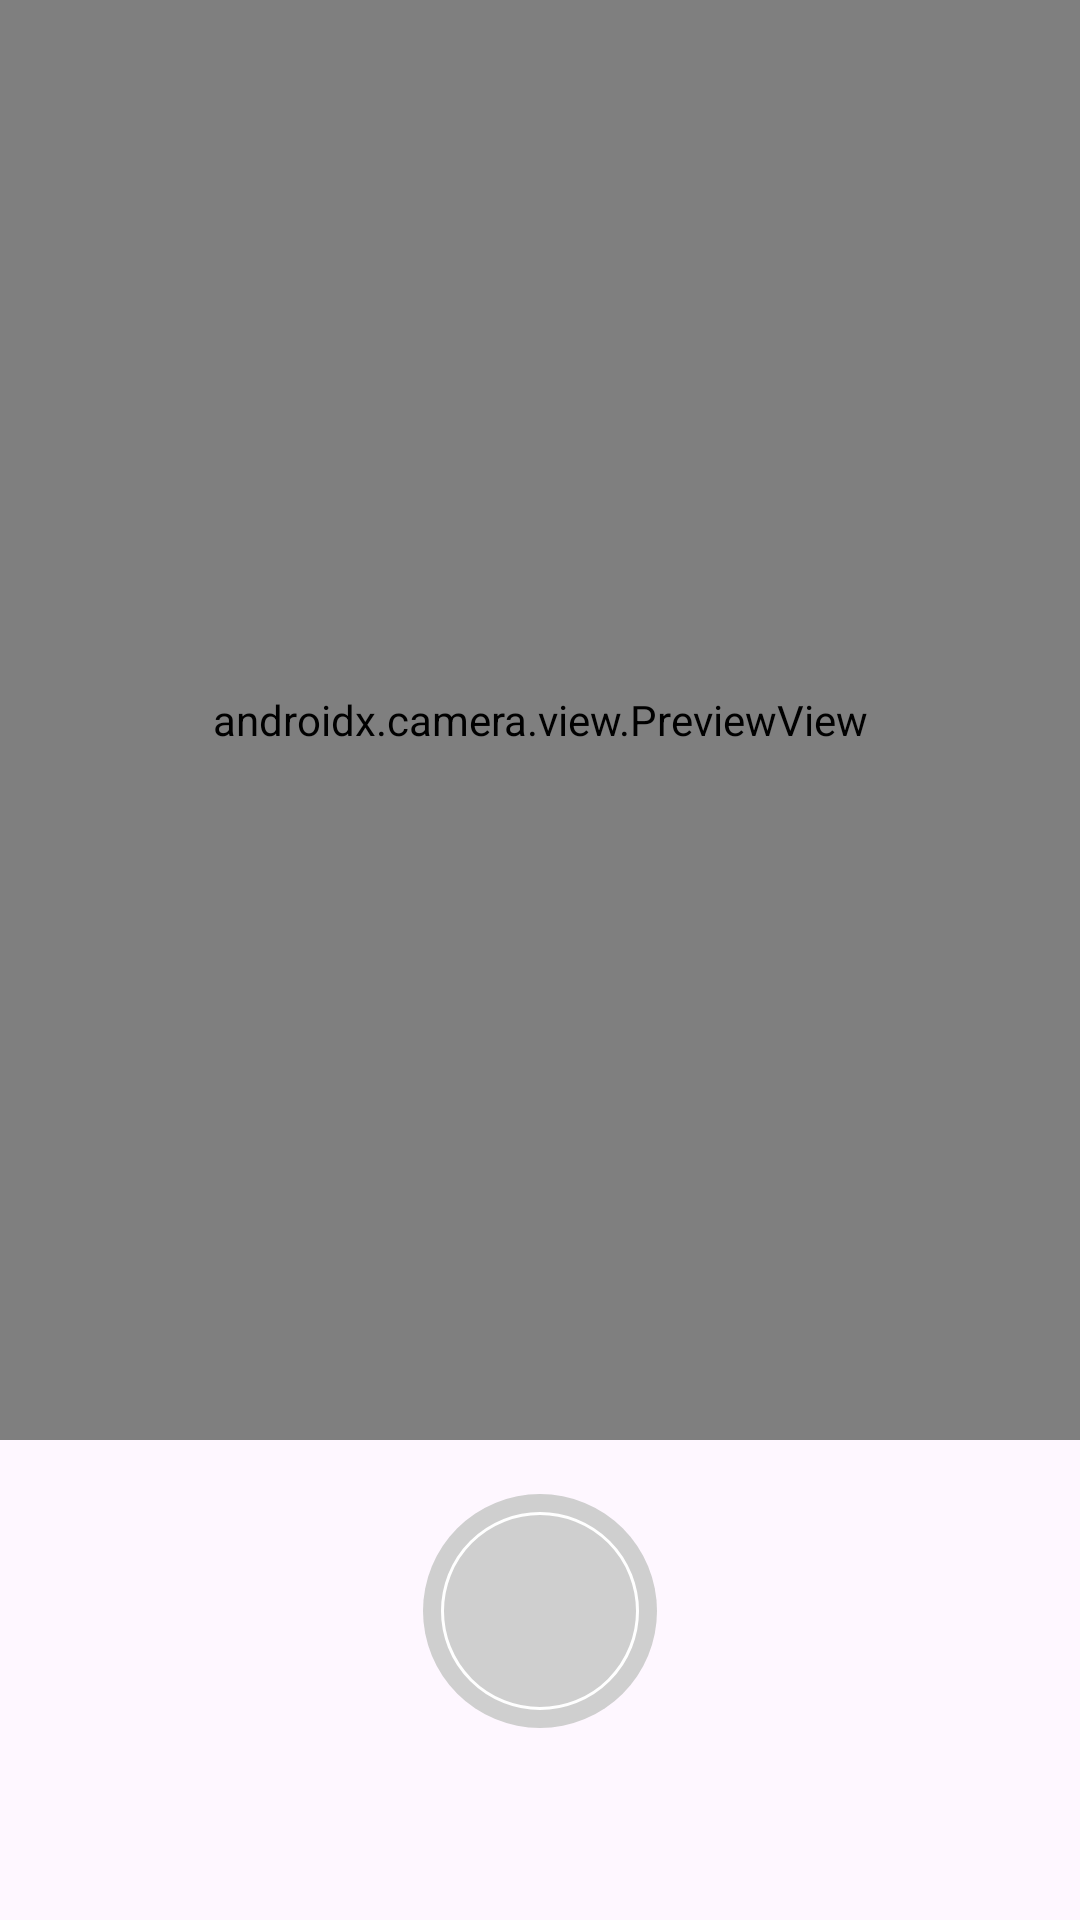

Reconstruct the res/layout file that produces this screen, plus the resources it refers to.
<!-- AndroidManifest.xml: application theme Theme.NewDesign -->
<!-- res/layout/activity_capture.xml -->
<?xml version="1.0" encoding="utf-8"?>
<androidx.constraintlayout.widget.ConstraintLayout xmlns:android="http://schemas.android.com/apk/res/android"
    xmlns:app="http://schemas.android.com/apk/res-auto"
    xmlns:tools="http://schemas.android.com/tools"
    android:layout_width="match_parent"
    android:layout_height="match_parent"
    tools:context=".CaptureActivity">

    <com.example.newdesign.OverlayView
        android:id="@+id/previewView"
        android:layout_width="match_parent"
        android:layout_height="480dp"
        android:background="#404040"
        app:layout_constraintEnd_toEndOf="parent"
        app:layout_constraintStart_toStartOf="parent"
        app:layout_constraintTop_toTopOf="parent" />

    <androidx.camera.view.PreviewView
        android:id="@+id/insidePreviewView"
        android:layout_width="0dp"
        android:layout_height="0dp"
        android:layout_marginHorizontal="26dp"
        android:layout_marginVertical="130dp"
        android:background="#F3F3F3"
        app:layout_constraintBottom_toBottomOf="@id/previewView"
        app:layout_constraintEnd_toEndOf="@id/previewView"
        app:layout_constraintStart_toStartOf="@id/previewView"
        app:layout_constraintTop_toTopOf="@id/previewView" />

    <ImageView
        android:id="@+id/insideImageView"
        android:layout_width="0dp"
        android:layout_height="0dp"
        android:layout_marginHorizontal="26dp"
        android:layout_marginVertical="130dp"
        android:background="#F3F3F3"
        android:scaleType="centerCrop"
        android:visibility="invisible"
        app:layout_constraintBottom_toBottomOf="@id/previewView"
        app:layout_constraintEnd_toEndOf="@id/previewView"
        app:layout_constraintStart_toStartOf="@id/previewView"
        app:layout_constraintTop_toTopOf="@id/previewView" />

    <com.google.android.material.imageview.ShapeableImageView
        android:id="@+id/btn_process"
        android:layout_width="wrap_content"
        android:layout_height="wrap_content"
        android:layout_marginBottom="64dp"
        android:src="@drawable/cameracapture"
        app:layout_constraintBottom_toBottomOf="parent"
        app:layout_constraintEnd_toEndOf="parent"
        app:layout_constraintStart_toStartOf="parent" />

    <View
        android:id="@+id/view"
        android:layout_width="80dp"
        android:layout_height="50dp"
        android:layout_marginTop="55dp"
        android:background="#F1F1F1"
        android:visibility="invisible"
        app:layout_constraintEnd_toStartOf="@id/btn_process"
        app:layout_constraintTop_toBottomOf="@id/previewView" />

    <ImageView
        android:id="@+id/btn_cross"
        android:layout_width="80dp"
        android:layout_height="0dp"
        android:src="@drawable/btn_cross"
        android:visibility="invisible"
        app:layout_constraintBottom_toBottomOf="@id/btn_click"
        app:layout_constraintEnd_toEndOf="@id/view"
        app:layout_constraintStart_toStartOf="@id/view"
        app:layout_constraintTop_toTopOf="@id/btn_click" />

    <ImageButton
        android:id="@+id/btn_click"
        android:layout_width="80dp"
        android:layout_height="50dp"
        android:layout_marginTop="55dp"
        android:src="@drawable/btn_click"
        android:visibility="invisible"
        app:layout_constraintStart_toEndOf="@id/btn_process"
        app:layout_constraintTop_toBottomOf="@id/previewView" />

</androidx.constraintlayout.widget.ConstraintLayout>
<!-- resources referenced by this layout -->
<resources>
  <!-- drawable btn_click (drawable) -->
  <vector xmlns:android="http://schemas.android.com/apk/res/android"
      android:width="80dp"
      android:height="50dp"
      android:viewportWidth="80"
      android:viewportHeight="50">
      <path
          android:pathData="M6,0L74,0A6,6 0,0 1,80 6L80,44A6,6 0,0 1,74 50L6,50A6,6 0,0 1,0 44L0,6A6,6 0,0 1,6 0z"
          android:fillColor="#00C806"/>
      <path
          android:pathData="M27,25.533L35.333,33L52,17"
          android:strokeLineJoin="round"
          android:strokeWidth="1.8"
          android:fillColor="#00000000"
          android:strokeColor="#090909"
          android:strokeLineCap="round"/>
  </vector>
  <!-- drawable btn_cross (drawable) -->
  <vector xmlns:android="http://schemas.android.com/apk/res/android"
      android:width="24dp"
      android:height="24dp"
      android:viewportWidth="24"
      android:viewportHeight="24">
      <path
          android:pathData="M20,20L4,4M20,4L4,20"
          android:strokeWidth="2"
          android:fillColor="#00000000"
          android:strokeColor="#090909"
          android:strokeLineCap="round"/>
  </vector>
  <!-- drawable cameracapture (drawable) -->
  <vector xmlns:android="http://schemas.android.com/apk/res/android"
      android:width="78dp"
      android:height="78dp"
      android:viewportWidth="78"
      android:viewportHeight="78">
      <path
          android:pathData="M39,39m-39,0a39,39 0,1 1,78 0a39,39 0,1 1,-78 0"
          android:fillColor="#CFCFCF"/>
      <path
          android:strokeWidth="1"
          android:pathData="M39,39m-32.5,0a32.5,32.5 0,1 1,65 0a32.5,32.5 0,1 1,-65 0"
          android:fillColor="#CFCFCF"
          android:strokeColor="#ffffff"/>
  </vector>
  <style name="Theme.NewDesign" parent="Base.Theme.NewDesign" />
  <style name="Base.Theme.NewDesign" parent="Theme.Material3.DayNight.NoActionBar">
          
          
      </style>
</resources>
